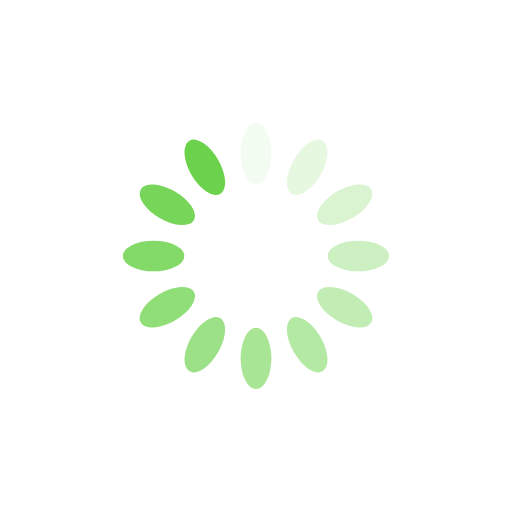
t = 0.00 s
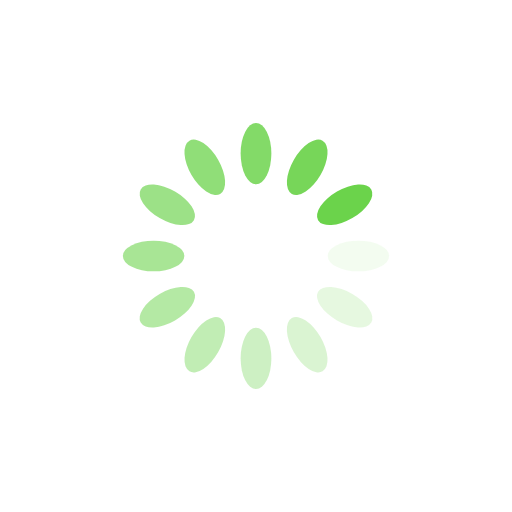
t = 0.25 s
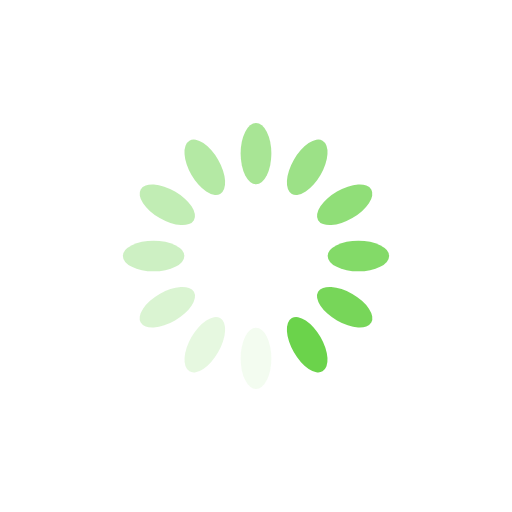
t = 0.50 s
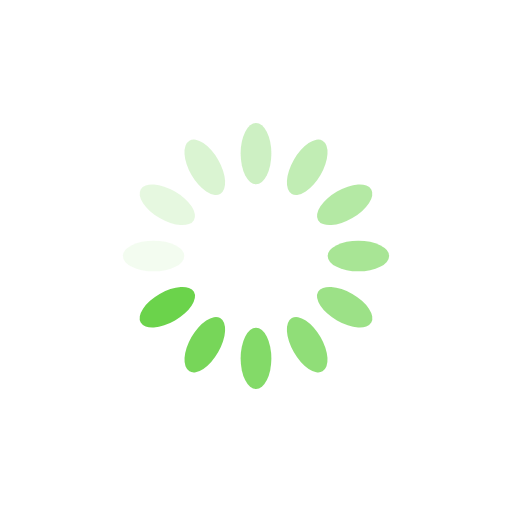
t = 0.75 s

The animated SVG that drew these frames (rendered in a browser with its animation timeline set to each time). Animation: 12 SMIL elements (animate=12); one cycle of 1.00 s, repeats indefinitely.

<?xml version="1.0" encoding="utf-8"?>
<svg xmlns="http://www.w3.org/2000/svg" xmlns:xlink="http://www.w3.org/1999/xlink" style="margin: auto; background: rgba(241, 242, 243, 0); display: block; shape-rendering: auto;" width="200px" height="200px" viewBox="0 0 100 100" preserveAspectRatio="xMidYMid">
<g transform="rotate(0 50 50)">
  <rect x="47" y="24" rx="3" ry="6" width="6" height="12" fill="#6bd34b">
    <animate attributeName="opacity" values="1;0" keyTimes="0;1" dur="1s" begin="-0.9166666666666666s" repeatCount="indefinite"></animate>
  </rect>
</g><g transform="rotate(30 50 50)">
  <rect x="47" y="24" rx="3" ry="6" width="6" height="12" fill="#6bd34b">
    <animate attributeName="opacity" values="1;0" keyTimes="0;1" dur="1s" begin="-0.8333333333333334s" repeatCount="indefinite"></animate>
  </rect>
</g><g transform="rotate(60 50 50)">
  <rect x="47" y="24" rx="3" ry="6" width="6" height="12" fill="#6bd34b">
    <animate attributeName="opacity" values="1;0" keyTimes="0;1" dur="1s" begin="-0.75s" repeatCount="indefinite"></animate>
  </rect>
</g><g transform="rotate(90 50 50)">
  <rect x="47" y="24" rx="3" ry="6" width="6" height="12" fill="#6bd34b">
    <animate attributeName="opacity" values="1;0" keyTimes="0;1" dur="1s" begin="-0.6666666666666666s" repeatCount="indefinite"></animate>
  </rect>
</g><g transform="rotate(120 50 50)">
  <rect x="47" y="24" rx="3" ry="6" width="6" height="12" fill="#6bd34b">
    <animate attributeName="opacity" values="1;0" keyTimes="0;1" dur="1s" begin="-0.5833333333333334s" repeatCount="indefinite"></animate>
  </rect>
</g><g transform="rotate(150 50 50)">
  <rect x="47" y="24" rx="3" ry="6" width="6" height="12" fill="#6bd34b">
    <animate attributeName="opacity" values="1;0" keyTimes="0;1" dur="1s" begin="-0.5s" repeatCount="indefinite"></animate>
  </rect>
</g><g transform="rotate(180 50 50)">
  <rect x="47" y="24" rx="3" ry="6" width="6" height="12" fill="#6bd34b">
    <animate attributeName="opacity" values="1;0" keyTimes="0;1" dur="1s" begin="-0.4166666666666667s" repeatCount="indefinite"></animate>
  </rect>
</g><g transform="rotate(210 50 50)">
  <rect x="47" y="24" rx="3" ry="6" width="6" height="12" fill="#6bd34b">
    <animate attributeName="opacity" values="1;0" keyTimes="0;1" dur="1s" begin="-0.3333333333333333s" repeatCount="indefinite"></animate>
  </rect>
</g><g transform="rotate(240 50 50)">
  <rect x="47" y="24" rx="3" ry="6" width="6" height="12" fill="#6bd34b">
    <animate attributeName="opacity" values="1;0" keyTimes="0;1" dur="1s" begin="-0.25s" repeatCount="indefinite"></animate>
  </rect>
</g><g transform="rotate(270 50 50)">
  <rect x="47" y="24" rx="3" ry="6" width="6" height="12" fill="#6bd34b">
    <animate attributeName="opacity" values="1;0" keyTimes="0;1" dur="1s" begin="-0.16666666666666666s" repeatCount="indefinite"></animate>
  </rect>
</g><g transform="rotate(300 50 50)">
  <rect x="47" y="24" rx="3" ry="6" width="6" height="12" fill="#6bd34b">
    <animate attributeName="opacity" values="1;0" keyTimes="0;1" dur="1s" begin="-0.08333333333333333s" repeatCount="indefinite"></animate>
  </rect>
</g><g transform="rotate(330 50 50)">
  <rect x="47" y="24" rx="3" ry="6" width="6" height="12" fill="#6bd34b">
    <animate attributeName="opacity" values="1;0" keyTimes="0;1" dur="1s" begin="0s" repeatCount="indefinite"></animate>
  </rect>
</g>
<!-- [ldio] generated by https://loading.io/ --></svg>
